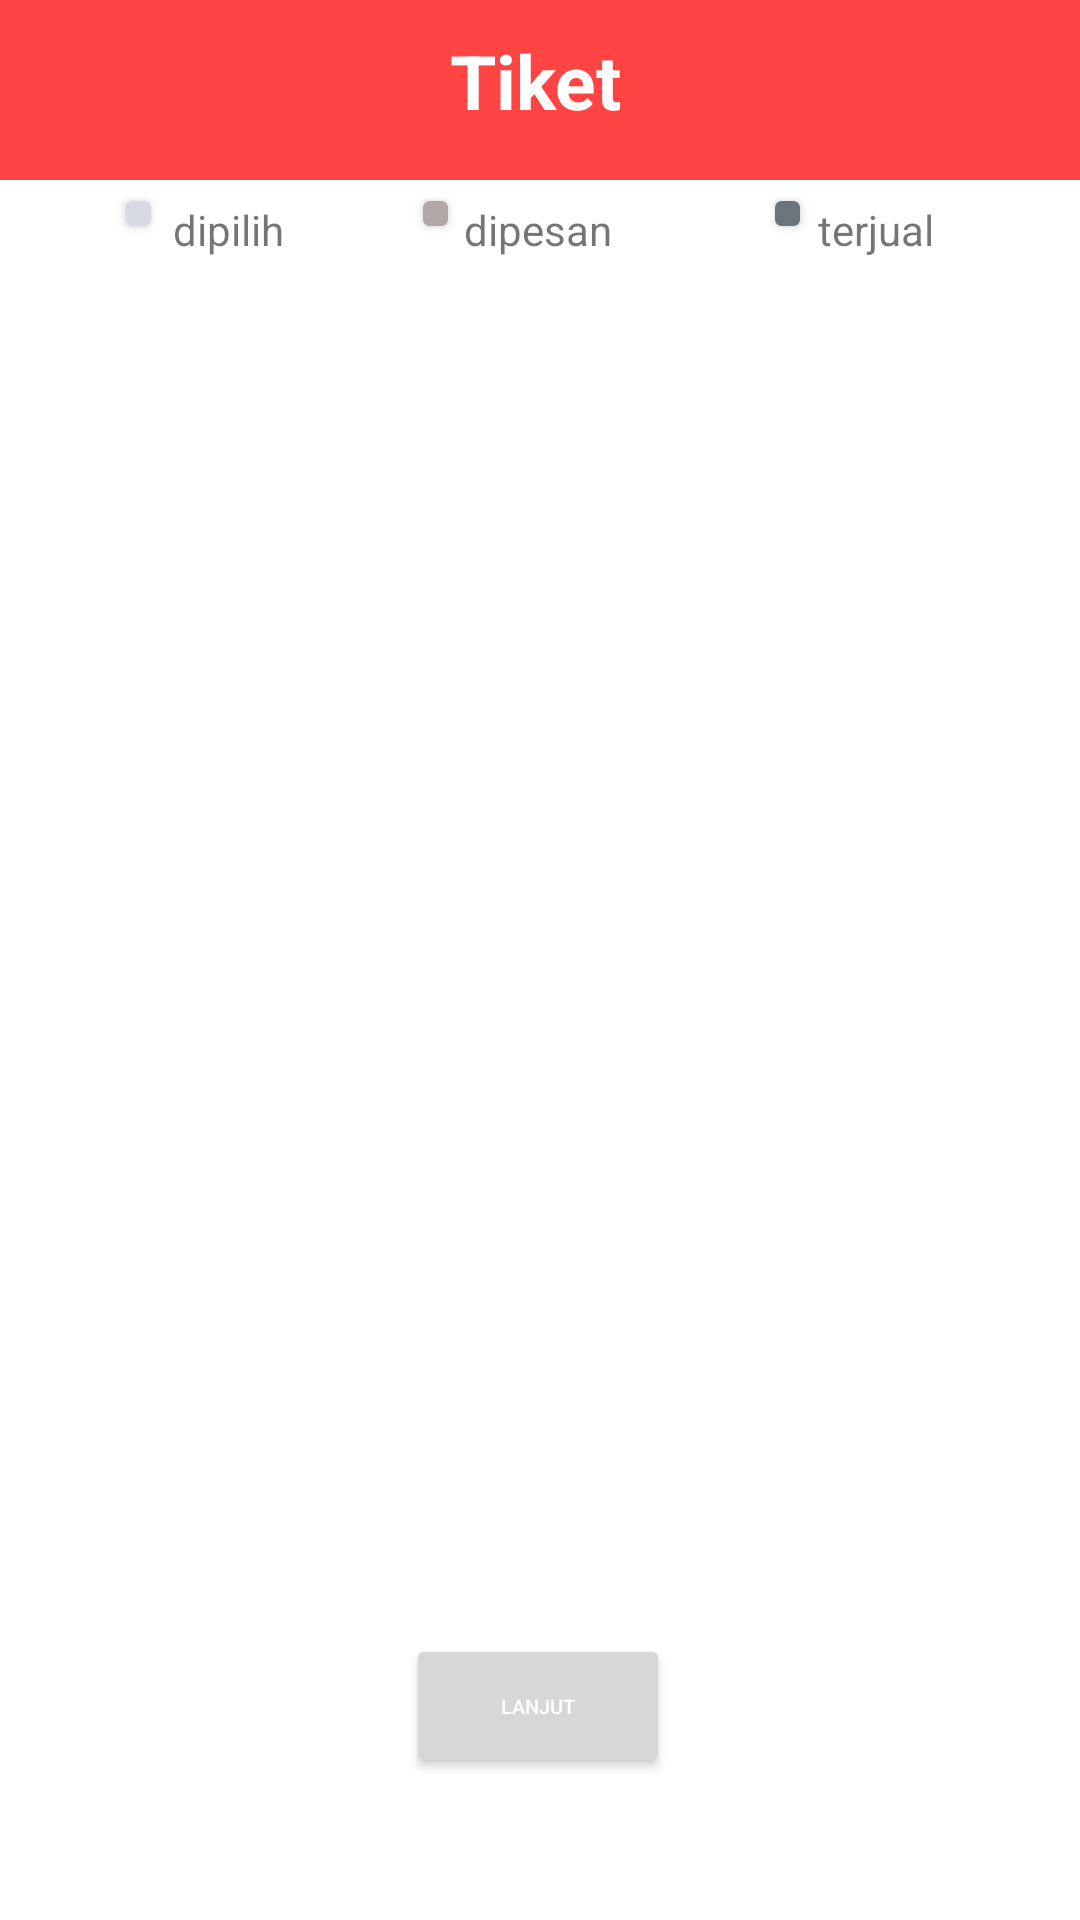

Here is an Android app screen rendered from its layout file. Give the layout XML and the strings, colors and styles it references.
<!-- AndroidManifest.xml: application theme Theme.SoGu -->
<!-- res/layout/activity_pilih_kursi.xml -->
<?xml version="1.0" encoding="utf-8"?>
<androidx.constraintlayout.widget.ConstraintLayout xmlns:android="http://schemas.android.com/apk/res/android"
    xmlns:app="http://schemas.android.com/apk/res-auto"
    xmlns:tools="http://schemas.android.com/tools"
    android:layout_width="match_parent"
    android:layout_height="match_parent"
    tools:context=".PilihKursi">
    <LinearLayout
        android:layout_width="440dp"
        android:layout_height="60dp"
        android:background="@color/red"
        app:layout_constraintBottom_toBottomOf="parent"
        app:layout_constraintTop_toTopOf="parent"
        app:layout_constraintVertical_bias="0.0"
        tools:layout_editor_absoluteX="0dp"
        tools:ignore="MissingConstraints">
        <TextView
            android:layout_width="wrap_content"
            android:layout_height="wrap_content"
            android:layout_marginLeft="150dp"
            android:layout_marginTop="10dp"
            android:text="Tiket"
            android:textColor="@color/white"
            android:textSize="25dp"
            android:textStyle="bold" />
    </LinearLayout>

    <TextView
        android:layout_width="wrap_content"
        android:layout_height="wrap_content"
        android:text="dipilih"
        app:layout_constraintBottom_toBottomOf="parent"
        app:layout_constraintEnd_toEndOf="parent"
        app:layout_constraintHorizontal_bias="0.179"
        app:layout_constraintStart_toStartOf="parent"
        app:layout_constraintTop_toTopOf="parent"
        app:layout_constraintVertical_bias="0.108" />

    <TextView
        android:layout_width="wrap_content"
        android:layout_height="wrap_content"
        android:text="dipesan"
        app:layout_constraintBottom_toBottomOf="parent"
        app:layout_constraintEnd_toEndOf="parent"
        app:layout_constraintHorizontal_bias="0.498"
        app:layout_constraintStart_toStartOf="parent"
        app:layout_constraintTop_toTopOf="parent"
        app:layout_constraintVertical_bias="0.108" />

    <TextView
        android:layout_width="wrap_content"
        android:layout_height="wrap_content"
        android:text="terjual"
        app:layout_constraintBottom_toBottomOf="parent"
        app:layout_constraintEnd_toEndOf="parent"
        app:layout_constraintHorizontal_bias="0.849"
        app:layout_constraintStart_toStartOf="parent"
        app:layout_constraintTop_toTopOf="parent"
        app:layout_constraintVertical_bias="0.108" />

    <androidx.cardview.widget.CardView
        android:layout_width="25px"
        android:layout_height="25px"
        app:cardBackgroundColor="#d6dae3"
        app:layout_constraintBottom_toBottomOf="parent"
        app:layout_constraintEnd_toEndOf="parent"
        app:layout_constraintHorizontal_bias="0.119"
        app:layout_constraintStart_toStartOf="parent"
        app:layout_constraintTop_toTopOf="parent"
        app:layout_constraintVertical_bias="0.106" />

    <androidx.cardview.widget.CardView
        android:layout_width="25px"
        android:layout_height="25px"
        app:cardBackgroundColor="#6b747b"
        app:layout_constraintBottom_toBottomOf="parent"
        app:layout_constraintEnd_toEndOf="parent"
        app:layout_constraintHorizontal_bias="0.735"
        app:layout_constraintStart_toStartOf="parent"
        app:layout_constraintTop_toTopOf="parent"
        app:layout_constraintVertical_bias="0.106" />

    <androidx.cardview.widget.CardView
        android:layout_width="25px"
        android:layout_height="25px"
        app:cardBackgroundColor="#b1a7a7"
        app:layout_constraintBottom_toBottomOf="parent"
        app:layout_constraintEnd_toEndOf="parent"
        app:layout_constraintHorizontal_bias="0.401"
        app:layout_constraintStart_toStartOf="parent"
        app:layout_constraintTop_toTopOf="parent"
        app:layout_constraintVertical_bias="0.106" />

    <LinearLayout
        android:id="@+id/linearLayout"
        android:layout_width="fill_parent"
        android:layout_marginTop="50dp"
        android:layout_height="wrap_content"
        android:scrollbars="vertical"
        app:layout_constraintBottom_toBottomOf="parent"
        app:layout_constraintEnd_toEndOf="parent"
        app:layout_constraintStart_toStartOf="parent"
        app:layout_constraintTop_toTopOf="parent"
        app:layout_constraintVertical_bias="0.265">

        <HorizontalScrollView
            android:id="@+id/layoutSeat"
            android:layout_width="fill_parent"
            android:layout_height="fill_parent"></HorizontalScrollView>
    </LinearLayout>

    <Button
        android:id="@+id/button2"
        android:layout_width="wrap_content"
        android:layout_height="wrap_content"
        android:text="lanjut"
        android:textColor="@color/white"
        android:textSize="20px"
        android:onClick="gotoRincianPembayaran"
        app:layout_constraintBottom_toBottomOf="parent"
        app:layout_constraintEnd_toEndOf="parent"
        app:layout_constraintHorizontal_bias="0.498"
        app:layout_constraintStart_toStartOf="parent"
        app:layout_constraintTop_toTopOf="parent"
        app:layout_constraintVertical_bias="0.92" />

</androidx.constraintlayout.widget.ConstraintLayout>
<!-- resources referenced by this layout -->
<resources>
  <color name="red">@android:color/holo_red_light</color>
  <color name="white">#FFFFFFFF</color>
  <style name="Theme.SoGu" parent="Theme.MaterialComponents.Light.NoActionBar">
          
          <item name="colorPrimary">@color/red</item>
          <item name="colorPrimaryVariant">@color/red</item>
          <item name="colorOnPrimary">@color/white </item>
          
          <item name="colorSecondary">@color/red</item>
          <item name="colorSecondaryVariant">@color/red</item>
          <item name="colorOnSecondary">@color/red</item>
          
          <item name="android:statusBarColor">?attr/colorPrimaryVariant</item>
          
      </style>
</resources>
